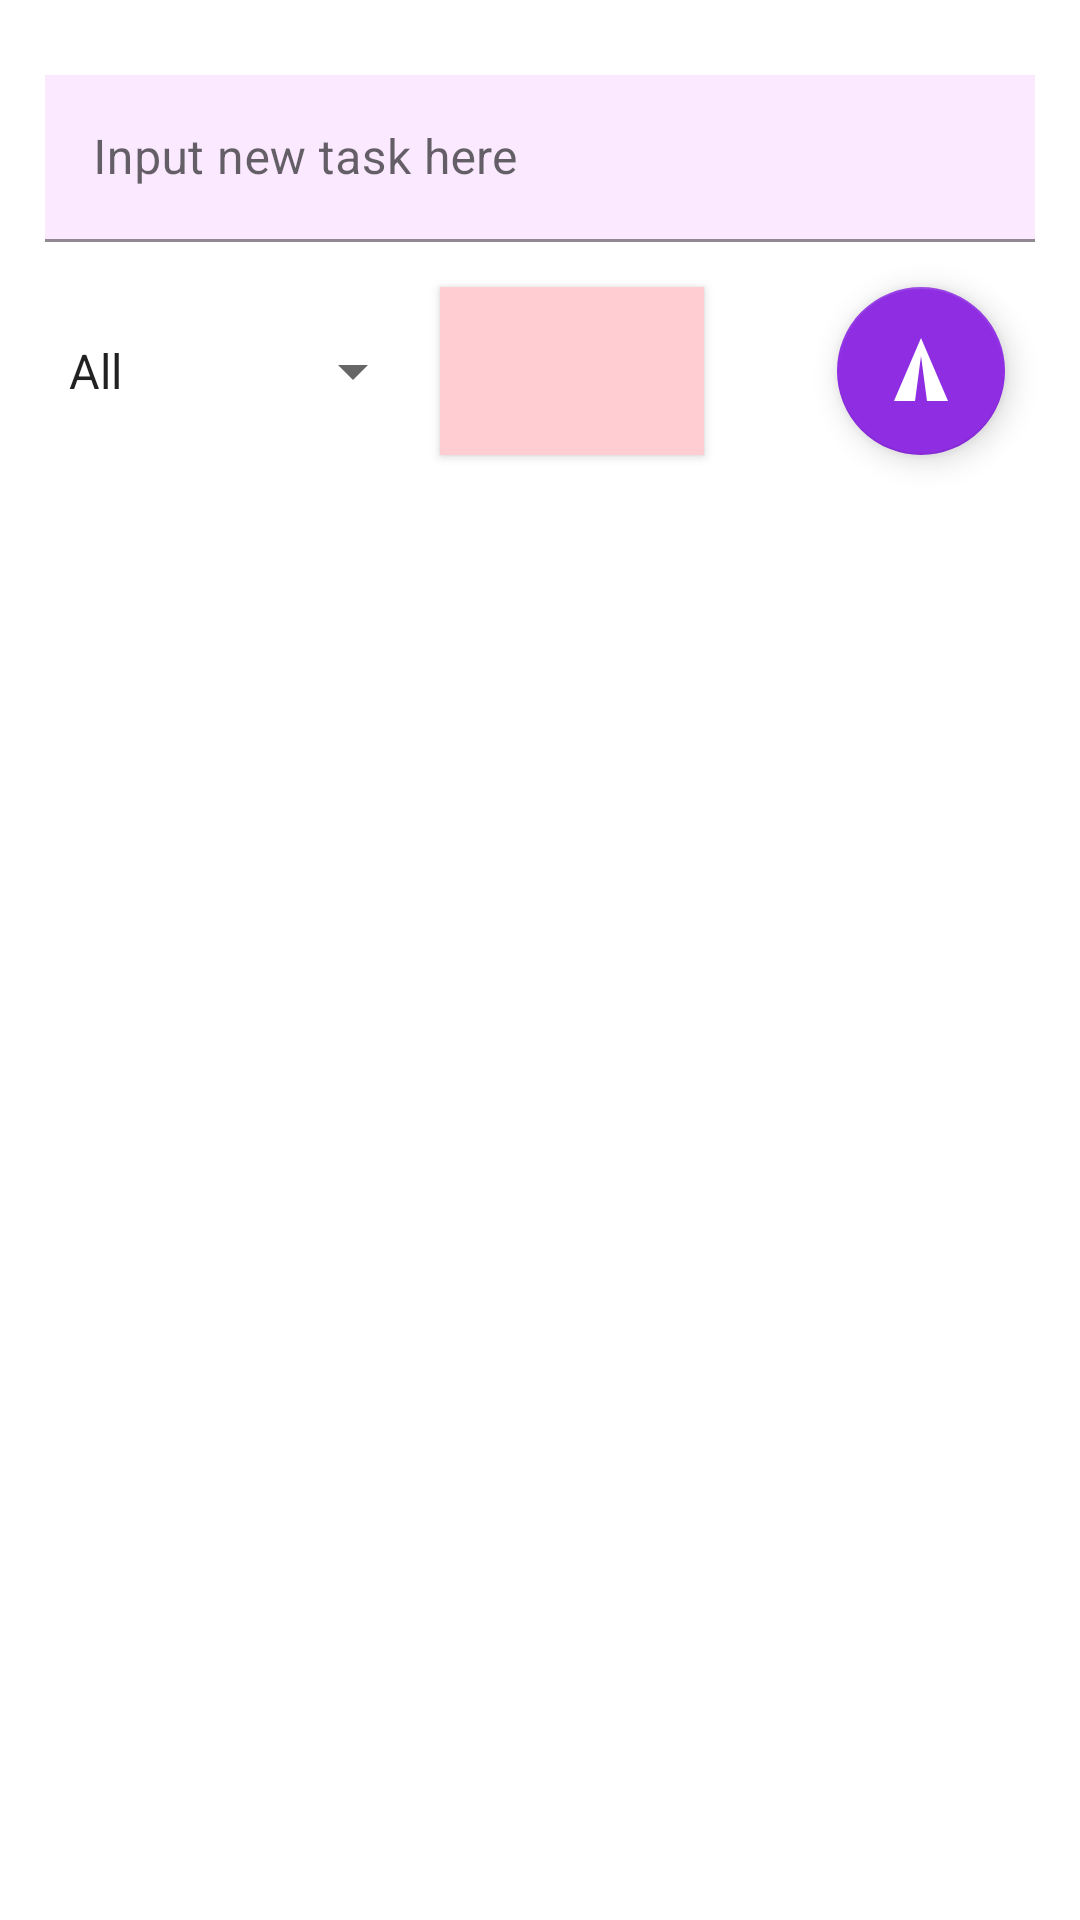

The Android layout XML behind this screen, and the referenced resources:
<!-- AndroidManifest.xml: application theme Theme.ToDo -->
<!-- res/layout/custom_dialog.xml -->
<?xml version="1.0" encoding="utf-8"?>
<LinearLayout xmlns:android="http://schemas.android.com/apk/res/android"
    android:layout_width="match_parent"
    android:layout_height="wrap_content"
    android:layout_margin="10dp"
    android:orientation="vertical"
    android:paddingBottom="25dp"
    android:background="@drawable/dialog_shape"
    android:clipChildren="false"
    android:clipToPadding="false"
    xmlns:app="http://schemas.android.com/apk/res-auto">

    <com.google.android.material.textfield.TextInputLayout
        android:layout_marginTop="25dp"
        android:layout_marginStart="15dp"
        app:boxCornerRadiusTopStart="10dp"
        android:layout_marginEnd="15dp"
        android:background="@color/lightRedAccent"
        android:hint="Input new task here"
        android:layout_width="match_parent"
        android:layout_height="wrap_content">

        <androidx.appcompat.widget.AppCompatEditText
            android:id="@+id/task"
            android:background="#FBEAFF"
            android:layout_width="match_parent"
            android:layout_height="wrap_content">
        </androidx.appcompat.widget.AppCompatEditText>

    </com.google.android.material.textfield.TextInputLayout>

    <LinearLayout
        android:clipToPadding="false"
        android:clipChildren="false"
        android:layout_marginTop="15dp"
        android:layout_marginStart="15dp"
        android:layout_marginEnd="15dp"
        android:layout_width="match_parent"
        android:layout_height="wrap_content"
        android:orientation="horizontal">

        <androidx.appcompat.widget.AppCompatSpinner
            android:id="@+id/task_type"
            android:layout_width="wrap_content"
            android:layout_height="match_parent"
            android:entries="@array/task_type"
            />


        <Button
            android:id="@+id/date_button"
            android:layout_width="wrap_content"
            android:layout_height="match_parent"
            android:layout_marginStart="5dp"
            android:background="@color/lightRedAccent"
            android:backgroundTint="@color/lightRedAccent"
            app:icon="@drawable/ic_baseline_calendar_today_24"
            app:iconGravity="textStart"
            android:onClick="onDateButtonClick"
            app:rippleColor="@color/white" />

        <RelativeLayout
            android:clipChildren="false"
            android:clipToPadding="false"
            android:layout_width="match_parent"
            android:layout_height="match_parent">

            <com.google.android.material.floatingactionbutton.FloatingActionButton
                android:layout_width="wrap_content"
                android:layout_height="wrap_content"
                android:layout_alignParentEnd="true"
                android:layout_marginEnd="10dp"
                android:onClick="onSendButtonClick"
                android:src="@drawable/ic_baseline_send_24" />
        </RelativeLayout>
    </LinearLayout>


</LinearLayout>
<!-- resources referenced by this layout -->
<resources>
  <string-array name="task_type">
          <item>All</item>
          <item>Personal</item>
          <item>Office</item>
          <item>Learn</item>
          <item>Others</item>
      </string-array>
  <color name="lightRedAccent">#ffffcdd2</color>
  <color name="white">#FFFFFFFF</color>
  <!-- drawable dialog_shape (drawable) -->
  <?xml version="1.0" encoding="utf-8"?>
  <shape android:shape="rectangle"
      xmlns:android="http://schemas.android.com/apk/res/android" >
  
      <solid
          android:color="@color/white" >
      </solid>
      <corners android:radius="25dp"/>
  </shape>
  <!-- drawable ic_baseline_send_24 (drawable) -->
  <rotate xmlns:android="http://schemas.android.com/apk/res/android"
      android:fromDegrees="270"
      android:pivotX="50%"
      android:pivotY="50%"
      android:toDegrees="90">
  <vector android:autoMirrored="true" android:height="24dp"
      android:tint="#ffffff" android:viewportHeight="24"
      android:viewportWidth="24" android:width="24dp" xmlns:android="http://schemas.android.com/apk/res/android">
      <path android:fillColor="@android:color/white" android:pathData="M2.01,21L23,12 2.01,3 2,10l15,2 -15,2z"/>
  </vector>
  </rotate>
  <style name="Theme.ToDo" parent="Theme.MaterialComponents.Light.DarkActionBar">
          
          <item name="colorPrimary">@color/twitchAccent</item>
          <item name="colorPrimaryVariant">@color/twitchAccent</item>
          <item name="colorOnPrimary">@color/white</item>
          
          <item name="colorSecondary">@color/twitchAccent</item>
          <item name="colorSecondaryVariant">@color/teal_700</item>
          <item name="colorOnSecondary">@color/white</item>
          
          <item name="android:statusBarColor" tools:targetApi="l">#ffe0e0e0</item>
          
      </style>
  <color name="twitchAccent">#8E2DE2</color>
  <color name="teal_700">#FF018786</color>
</resources>
